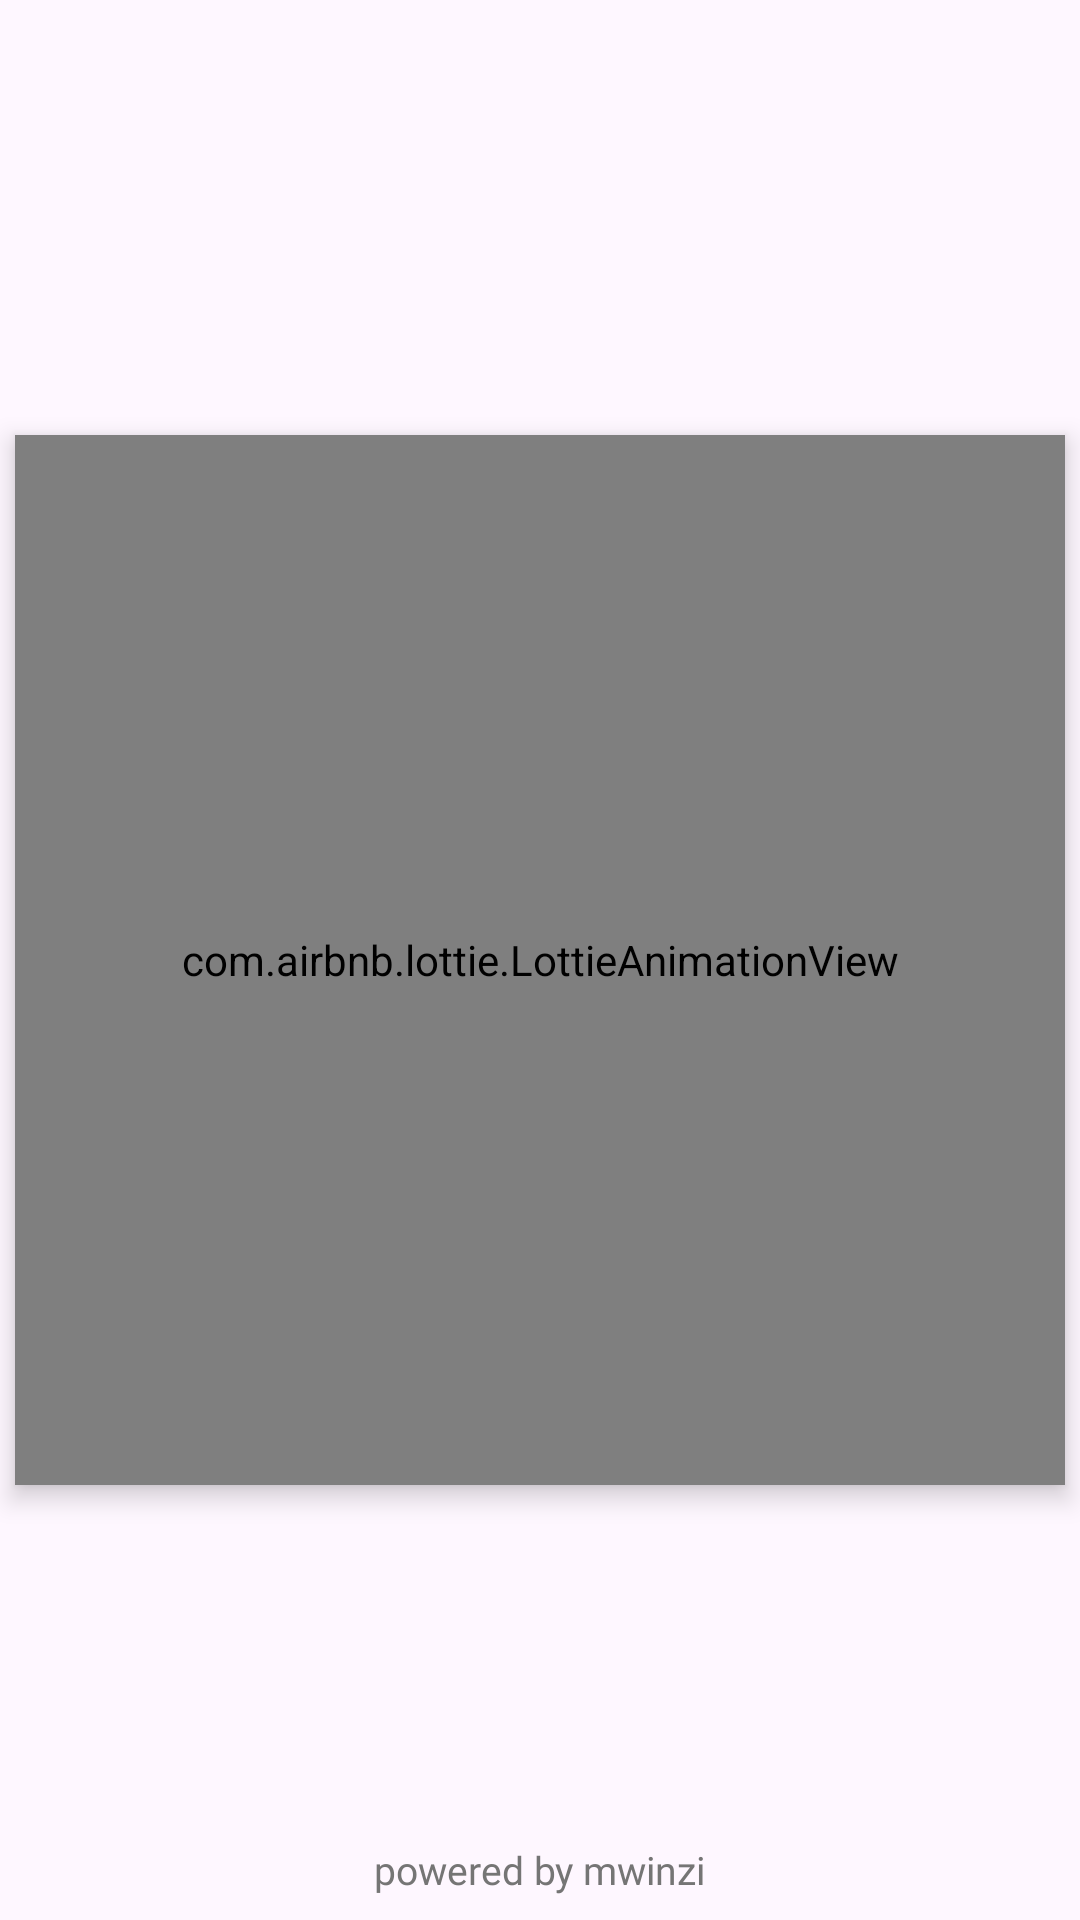

Produce the Android XML layout that renders to this screen, including the resource entries it uses.
<!-- AndroidManifest.xml: application theme Theme.IsIt -->
<!-- res/layout/activity_main.xml -->
<?xml version="1.0" encoding="utf-8"?>
<RelativeLayout xmlns:android="http://schemas.android.com/apk/res/android"
    xmlns:app="http://schemas.android.com/apk/res-auto"
    xmlns:tools="http://schemas.android.com/tools"
    android:layout_width="match_parent"
    android:layout_height="match_parent"
    tools:context=".MainActivity">

    <com.airbnb.lottie.LottieAnimationView
        android:id="@+id/logoImage"
        android:layout_width="350dp"
        android:layout_height="350dp"
        android:layout_centerInParent="true"
        android:elevation="5dp"
        app:lottie_autoPlay="true"
        app:lottie_rawRes="@raw/beer" />

    <TextView
        android:id="@+id/poweredLine"
        android:layout_width="wrap_content"
        android:layout_height="wrap_content"
        android:layout_alignParentBottom="true"
        android:layout_centerHorizontal="true"
        android:layout_marginBottom="8dp"
        android:fontFamily="@font/gilroy_bold"
        android:text="@string/developer"
        android:textColor="@color/grey"
        android:textSize="13sp" />

</RelativeLayout>
<!-- resources referenced by this layout -->
<resources>
  <color name="grey">#757575</color>
  <string name="developer">powered by mwinzi</string>
  <style name="Theme.IsIt" parent="Base.Theme.IsIt" />
  <style name="Base.Theme.IsIt" parent="Theme.Material3.DayNight.NoActionBar">
          
  
          
          
          <item name="android:statusBarColor">@color/smoke</item>
          <item name="android:windowLightStatusBar">true</item>
  
      </style>
  <color name="smoke">#f5f5f5</color>
</resources>
